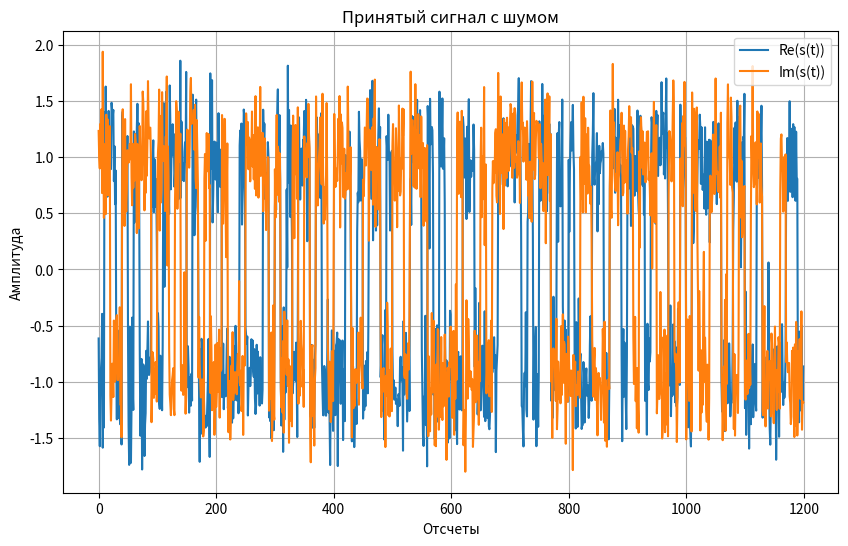
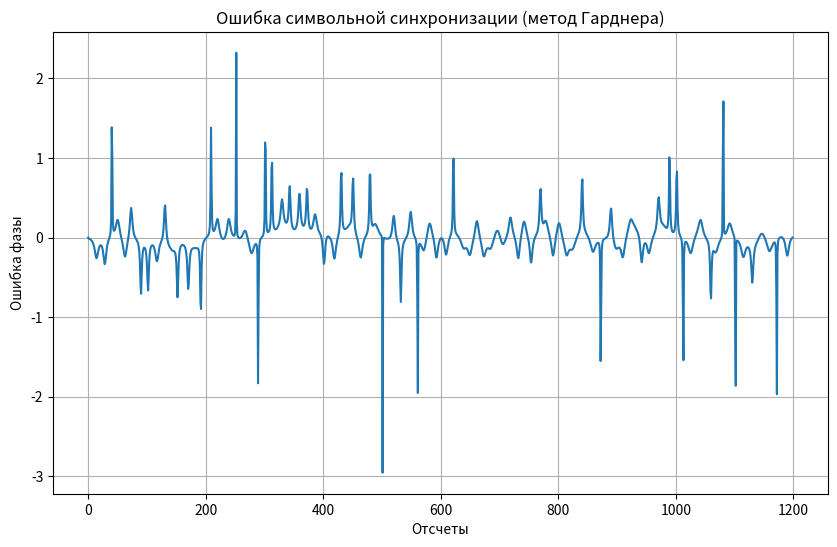
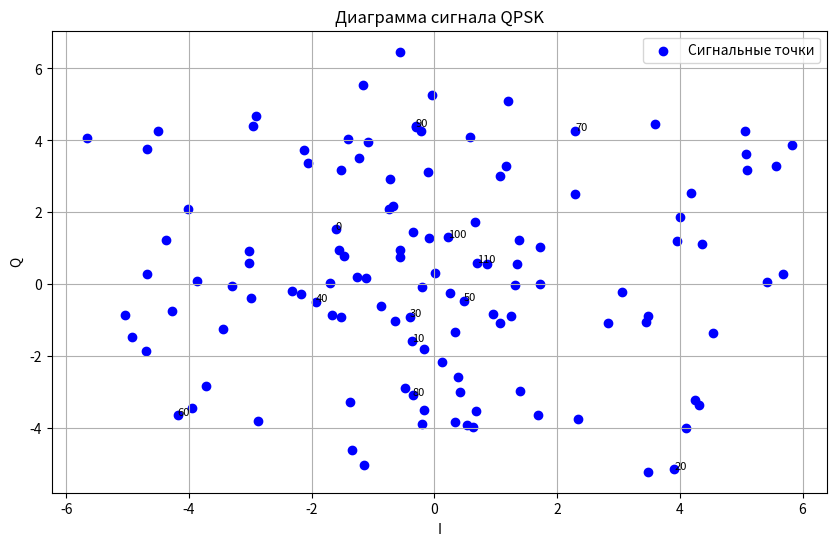
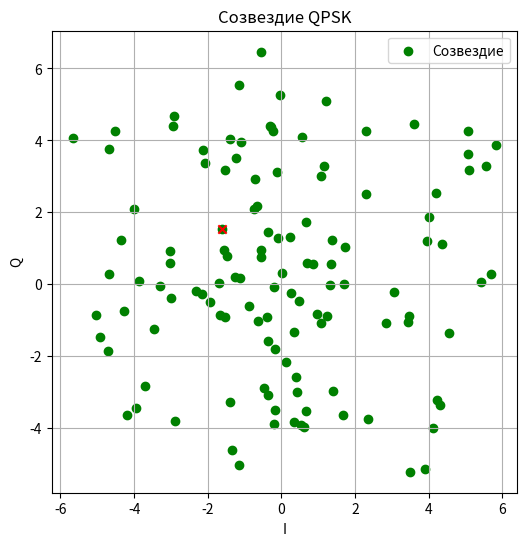

These charts were generated, in order, by the following Python code:
import numpy as np
import matplotlib.pyplot as plt
from scipy.signal import correlate
from scipy.interpolate import interp1d

# Параметры системы
Fs = 1000  # Частота дискретизации
symbol_rate = 100  # Скорость символов (бит/с)
samples_per_symbol = Fs // symbol_rate  # Количество отсчетов на символ
frame_size = 100  # Размер фрейма в символах
preamble_size = 20  # Размер преамбулы

# Генерация QPSK сигнала с преамбулой
def generate_qpsk_signal(frame_size, preamble_size, symbol_rate, Fs):
    # Преамбула
    preamble = np.random.randint(0, 4, size=preamble_size)
    preamble_qpsk = 2 * (preamble // 2) - 1 + 1j * (2 * (preamble % 2) - 1)
    preamble_signal = np.repeat(preamble_qpsk, samples_per_symbol)
    
    # Сигналы фрейма
    frame = np.random.randint(0, 4, size=frame_size)
    frame_qpsk = 2 * (frame // 2) - 1 + 1j * (2 * (frame % 2) - 1)
    frame_signal = np.repeat(frame_qpsk, samples_per_symbol)
    
    # Полный сигнал (преамбула + фрейм)
    signal = np.concatenate([preamble_signal, frame_signal])
    return signal

# Генерация сигнала
qpsk_signal = generate_qpsk_signal(frame_size, preamble_size, symbol_rate, Fs)

# Добавление шума
def add_noise(signal, snr_dB):
    snr = 10**(snr_dB / 10)
    power_signal = np.mean(np.abs(signal)**2)
    noise_power = power_signal / snr
    noise = np.sqrt(noise_power) * (np.random.randn(len(signal)) + 1j * np.random.randn(len(signal))) / np.sqrt(2)
    return signal + noise

# Добавляем шум в сигнал
snr_dB = 10  # Уровень отношения сигнал/шум
noisy_signal = add_noise(qpsk_signal, snr_dB)

# Визуализация принятого сигнала
plt.figure(figsize=(10, 6))
plt.plot(np.real(noisy_signal), label='Re(s(t))')
plt.plot(np.imag(noisy_signal), label='Im(s(t))')
plt.title('Принятый сигнал с шумом')
plt.xlabel('Отсчеты')
plt.ylabel('Амплитуда')
plt.legend()
plt.grid(True)
plt.show()

# Согласованный фильтр (фильтрация и ресэмплирование)
def matched_filter(signal, pulse_shape):
    return np.convolve(signal, pulse_shape, mode='same')

# Пример фильтра (например, использование sinc-функции как импульсной характеристики)
def generate_pulse_shape(samples_per_symbol):
    t = np.arange(-5, 5, 1 / samples_per_symbol)
    pulse = np.sinc(t)
    return pulse / np.linalg.norm(pulse)

pulse_shape = generate_pulse_shape(samples_per_symbol)
filtered_signal = matched_filter(noisy_signal, pulse_shape)

# Символьная синхронизация методом Гарднера
def gardner_sync(signal, samples_per_symbol):
    error = np.zeros(len(signal))
    d = np.zeros(len(signal))
    
    for i in range(1, len(signal) - 1):
        d[i] = np.angle(signal[i] * np.conj(signal[i - 1]))  # Разница фаз
        error[i] = np.real(d[i])  # Ошибка фазы
    return error

sync_error = gardner_sync(filtered_signal, samples_per_symbol)

# Визуализация ошибки синхронизации
plt.figure(figsize=(10, 6))
plt.plot(sync_error)
plt.title('Ошибка символьной синхронизации (метод Гарднера)')
plt.xlabel('Отсчеты')
plt.ylabel('Ошибка фазы')
plt.grid(True)
plt.show()

# Анализ диаграммы и вывод каждого 10-го отсчета
def plot_signal_diagram(signal, samples_per_symbol):
    plt.figure(figsize=(10, 6))
    real_vals = np.real(signal[::samples_per_symbol])
    imag_vals = np.imag(signal[::samples_per_symbol])
    
    plt.scatter(real_vals, imag_vals, c='b', label='Сигнальные точки', marker='o')
    plt.title('Диаграмма сигнала QPSK')
    plt.xlabel('I')
    plt.ylabel('Q')
    plt.grid(True)
    plt.legend()
    
    # Добавление меток для каждого символа
    for i in range(len(real_vals)):
        if i % 10 == 0:  # Вывод каждого 10-го отсчета
            plt.text(real_vals[i], imag_vals[i], f'{i}', fontsize=8)
    
    plt.show()

plot_signal_diagram(filtered_signal, samples_per_symbol)

# Ручной выбор наилучшего отсчета
def find_best_sample(sync_error):
    best_index = np.argmin(np.abs(sync_error))
    return best_index

best_sample_index = find_best_sample(sync_error)


# Созвездие с оптимальной точкой
def plot_enhanced_constellation(signal, best_sample_index):
    plt.figure(figsize=(6, 6))
    plt.scatter(np.real(signal), np.imag(signal), c='g', marker='o', label='Созвездие')
    plt.scatter(np.real(signal[best_sample_index]), np.imag(signal[best_sample_index]), c='r', marker='x')
    plt.title('Созвездие QPSK')
    plt.xlabel('I')
    plt.ylabel('Q')
    plt.grid(True)
    plt.legend()
    plt.show()

plot_enhanced_constellation(filtered_signal[::samples_per_symbol], best_sample_index)
